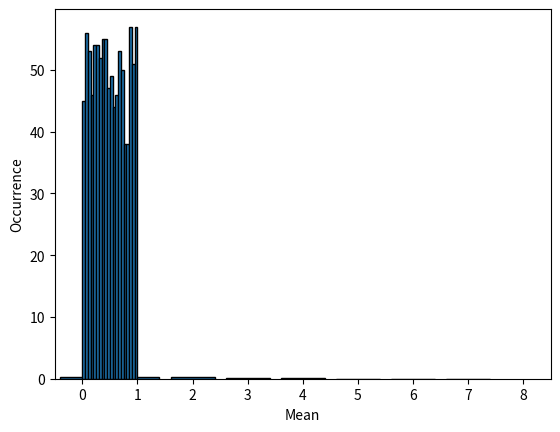

Generate this figure with matplotlib:
import numpy as np
from numpy import random
from scipy.stats import norm
import matplotlib.pyplot as plt

%matplotlib inline

from scipy.stats import uniform
from scipy.integrate import quad

P, P_err = quad(uniform.pdf, 0.0, 0.5)
print("P = ", P)
print("P_err = ", P_err)

# Define integrand for the mean
def mean_int(x):
    return  x*uniform.pdf(x)

# Integrate over domain and print result
xbar, xbar_err  =  quad(mean_int, 0.0, 1.0)
print("Mean: ", xbar)

# Repeat for the second moment
def m2_int(x):
    return  x**2*uniform.pdf(x)

m2, m2_err  =  quad(m2_int, 0.0, 1.0)
print("Second moment: ", m2)

# Repeat for the variance
def var_int(x):
    return  (x - 0.5)**2*uniform.pdf(x)

var, var_err  =  quad(var_int, 0.0, 1.0)
print("Variance: ", var)

# Get mean, std, var, and 2nd moment
u_mean = uniform.mean()
u_std = uniform.std()
u_var = uniform.var()
u_m2  = uniform.moment(2)

print("Statistics for the standard uniform distribution")
print("================================================")
print("Mean: ", u_mean)
print("Standard deviation: ", u_std)
print("Variance:  ", u_var)
print("Second moment: ", u_m2)

# Define U(0,2)
# Lower bound is `loc`, width is `scale`
loc = -1.0
scale = 2.0
def ugen(x):
    return uniform.pdf(x, loc, scale)

# Compute P for x in [0.0, 0.5]
Pab, Pab_err = quad(ugen, 0.0, 0.5)
print("P in [0.0, 0.5]: ", Pab)
print()

# Get mean, std, var, 2nd moment
uab_mean = uniform.mean(loc=-1.0, scale=2.0)
uab_std = uniform.std(loc=-1.0, scale=2.0)
uab_var = uniform.var(loc=-1.0, scale=2.0)
uab_m2 = uniform.moment(2, loc=-1.0, scale=2.0)

print("Statistics for the general uniform distribution")
print("with loc = -1.0 and scale = 2.0")
print("================================================")
print("Mean: ", uab_mean)
print("Standard deviation: ", uab_std)
print("Variance:  ", uab_var)
print("Second moment: ", uab_m2)

# Code cell for Exercise 1
# Use this cell for your response, adding cells if necessary.

# Import error function
from scipy.special import erf

# Assign variables
mu_R = 100
sigma_R = 2
R1 = 95

# Compute scaled variable t1_a for the error function
t1 = (R1 - mu_R)/(np.sqrt(2)*sigma_R)

# Evaluate CDF using the error function
P_erf = (1 + erf(t1))/2
print("Probability (erf): ", P_erf)

# Evaluate CDF using the cdf method of norm
P_cdf = norm.cdf(R1, loc=mu_R, scale=sigma_R)
print("Probability (cdf): ", P_cdf)

# Code cell for Exercise 3
# Use this cell for your response, adding cells if necessary.

# Code cell for Exercise 4
# Use this cell for your response, adding cells if necessary.

# Import Poisson distribution object
from scipy.stats import poisson

# Define variables
n = np.arange(8)
n_bar = 1.5

# Generate distribution
p = poisson.pmf(n, n_bar)

plt.bar(n, p, ec='k')
plt.xlim([-0.5, 8.5])
plt.xlabel('Number of counts, n')
plt.ylabel('Probability');

# Code cell for Exercise 5
# Use this cell for your response, adding cells if necessary.

# Set the distribution mean
lam = 10

# Show expectations with poisson methods
print("Mean: ", poisson.mean(lam))
print("Second moment: ", poisson.moment(2, lam))
print("Variance: ", poisson.var(lam))

# Compute expectations with sums up to n_max = 100
n_max = 100
n = np.arange(n_max)
n_mean = np.sum(poisson.pmf(n, lam)*n)
n_m2 = np.sum(poisson.pmf(n, lam)*n**2)

print("Mean (sum): ", n_mean)
print("Second moment (sum): ", n_m2)
print("Variance (sum): ", n_m2 - n_mean**2)

lambda_max = 1980/(10*60)
k_max = 12
P_stop_cdf = poisson.cdf(k_max, lambda_max)
P_stop_sf = poisson.sf(k_max, lambda_max)
print(f"Probability of exceeding {k_max:d} counts per minute (CDF): {1-P_stop_cdf:.2e}")
print(f"Probability of exceeding {k_max:d} counts per minute (SF): {P_stop_sf:.2e}")

# Code cell for Exercise 6
# Generate a (n_avg, n_trial) array of U(0,1) random numbers
n_avg = 1
n_trial = 1000
random.seed(0)
x = np.random.rand(n_avg, n_trial)

# Calulate mean value along each column (axis=0)
x_bar = np.mean(x, axis=0)

plt.hist(x_bar, 20, ec='black')
plt.xlabel('Mean')
plt.ylabel('Occurrence');